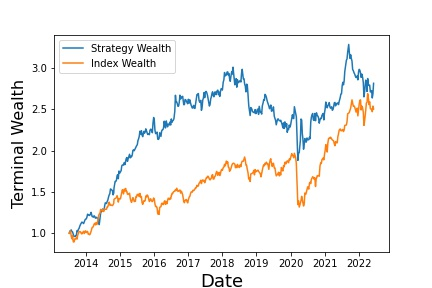

The file beside this chart, header and first rows:
, Annualized Return, Annualized Vol, Sharpe Ratio, Max Drawdown, Skewness, Kurtosis, Cornish-Fisher VaR (5%), Historic CVaR (5%)
Mean Return, 12.3, 17.17, 0.3429, -37.58, -0.09739, 6.741, 0.03643, 0.05139
